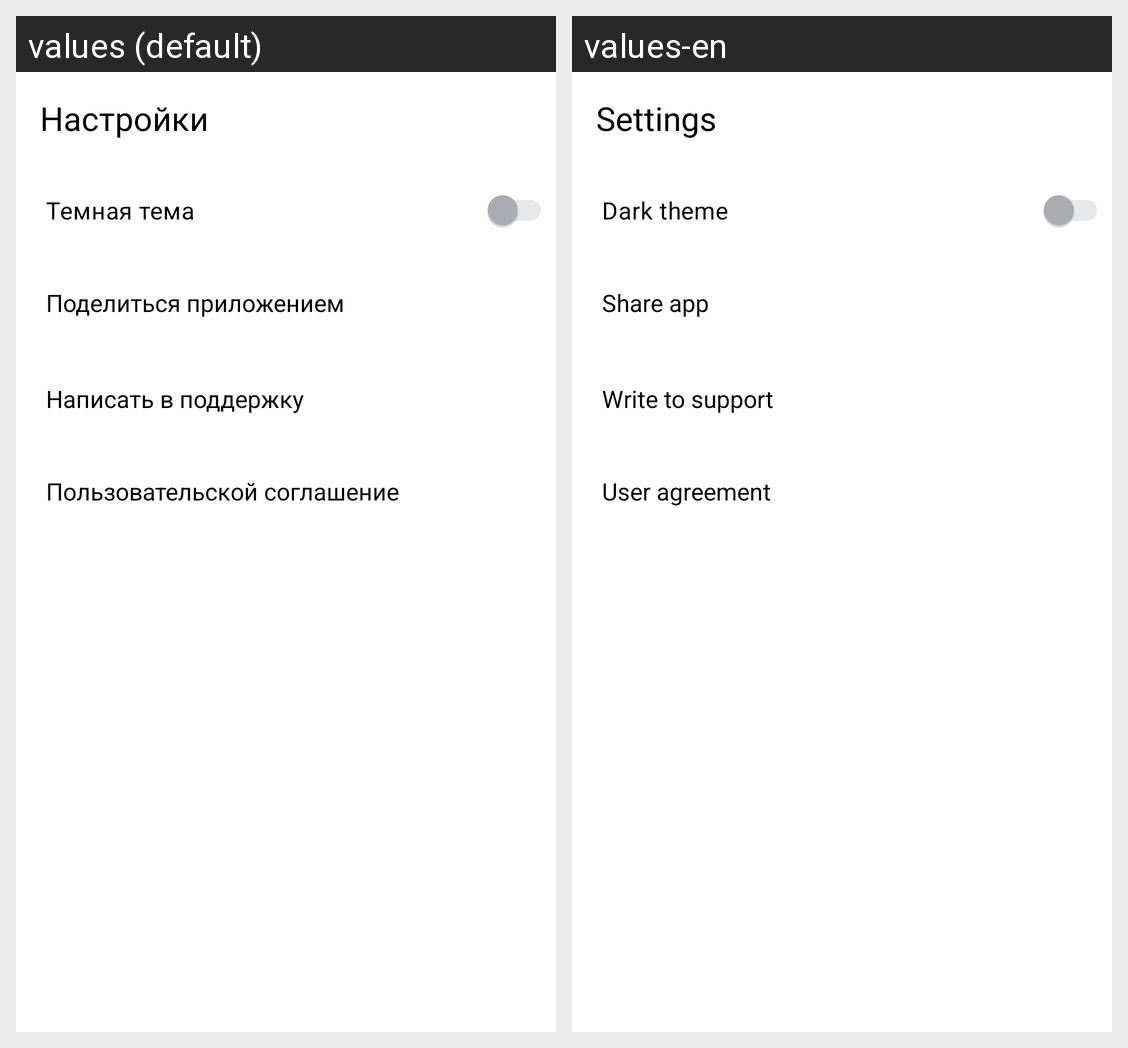

Locale-by-locale string values for the Android screen shown in this grid:
Android screen res/layout/fragment_settings.xml rendered under 2 locales, left to right: values (default), values-en. Device: Nexus 5 (rendered at 1080×1920; each locale shown at half size, 540×960, under a caption strip naming it); theme Theme.YP_Playlist_Maker.
Strings drawn on this screen, with the default value and each locale's value (text and hints the layout hard-codes, and strings that could not be matched under every locale, appear in the picture but are not listed):

settings
  values: Настройки
  values-en: Settings

dark_theme
  values: Темная тема
  values-en: Dark theme

share_app
  values: Поделиться приложением
  values-en: Share app

write_to_support
  values: Написать в поддержку
  values-en: Write to support

user_agreement
  values: Пользовательской соглашение
  values-en: User agreement
